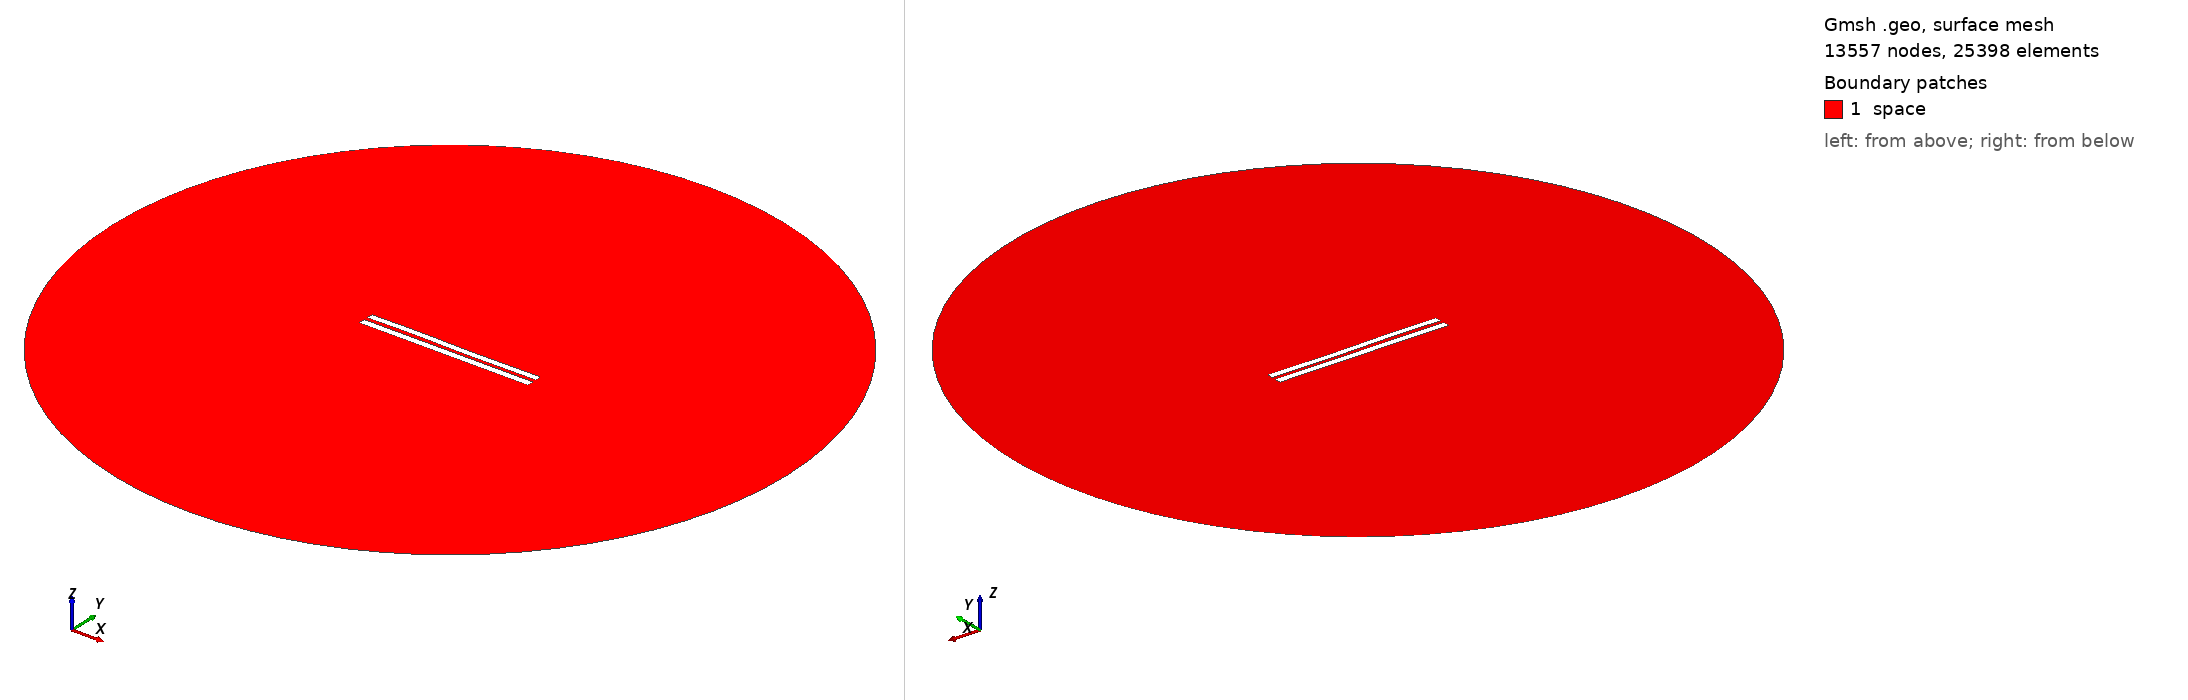

Gmsh geometry script, surface-meshed: 13557 nodes, 25398 surface elements. Boundary patches (legend numbers): 1 space. Left view from above one corner, right view from below the opposite corner. Legend entries are the model's physical surfaces. The drawing asked Gmsh for element sizes between 1% and 20% of the model's largest extent; the script's own settings can give other sizes.

=== 5199.geo (drawn) ===
//---------------------------------------
// Geometry kernel
//---------------------------------------

SetFactory("OpenCASCADE");



//---------------------------------------
// Parameters of the geometry
//---------------------------------------

// Overetch of the upper plate
overetch = 0.125;

// Distance between the plates
distance = 2.25;

// Discretization over the x axis (for the deformation)
nx = 50; 

// Length of the plate
L = 100 - overetch; 

// Number of modes
n = 4; 

// 1st mode coefficient
coeff(1) = -0.075;
beta(1) = 0.596864 * 3.1415926535 / L;

// 2nd mode coefficient
coeff(2) = 0.0;
beta(2) = 1.49418 * 3.1415926535 / L;

// 3rd mode coefficient
coeff(3) = 0.15;
beta(3) = 2.50025 * 3.1415926535 / L;

// 4th mode coefficient
coeff(4) = 0.07499999999999998;
beta(4) = 3.49999 * 3.1415926535 / L;



//---------------------------------------
// Upper plate (deformed rectangle)
//---------------------------------------

// Coordiantes of the upper plate
xmin = -50;
xmax = 50 - overetch;

// Height of the upper plate
yheight = 4 - 2 * overetch;

// Indexes of the points
UpperID[] = {};
LowerID[] = {};
LeftID[] = {};
RightID[] = {};

// Point index
p = 1;

// Horizontal edges
For i In {1:nx}
    x = xmin + (i-1)*(xmax - xmin)/(nx-1);

    y_bottom = distance / 2 + overetch;
    For j In {1:n}
        C = (Cosh(beta(j)*L) + Cos(beta(j)*L)) / (Sinh(beta(j)*L) + Sin(beta(j)*L));
        y_bottom  = y_bottom + coeff(j) * (Cosh(beta(j)*(x+50)) - Cos(beta(j)*(x+50)) - C * (Sinh(beta(j)*(x+50)) - Sin(beta(j)*(x+50))));
    EndFor

    y_top = y_bottom + yheight;

    Point(p) = {x, y_top, 0, 1.0};
    UpperID[i] = p;
    p = p + 1;

    Point(p) = {x, y_bottom, 0, 1.0};
    LowerID[i] = p;
    p = p + 1;
EndFor

// Create point lists
UpperPts[] = {}; LowerPts[] = {};
For i In {1:nx}
  UpperPts[] += {UpperID[i]};
  LowerPts[] += {LowerID[i]};
EndFor

// Build splines
Spline(1) = {UpperPts[]};
Spline(2) = {LowerPts[]};
Line(3) = {LowerPts[nx-1], UpperPts[nx-1]};
Line(4) = {LowerPts[0], UpperPts[0]};

// Build the plane surface
Curve Loop(1) = {2, 3, -1, -4};
Plane Surface(1) = {1};



//---------------------------------------
// Lower plate (rectangle)
//---------------------------------------

// Vertices
Point(1001) = {-50, -1, 0, 1.0};
Point(1002) = { 50, -1, 0, 1.0};
Point(1003) = { 50,  -5, 0, 1.0};
Point(1004) = {-50,  -5, 0, 1.0};

// Edges
Line(5) = {1001, 1002};
Line(6) = {1002, 1003};
Line(7) = {1003, 1004};
Line(8) = {1004, 1001};

// Plane surface
Line Loop(2) = {5, 6, 7, 8};
Plane Surface(2) = {2}; 



//---------------------------------------
// Outer (fictious) boundary
//---------------------------------------

// Points
Point(1005) = {0, 0, 0};       // Center
Point(1006) = {200, 0, 0};     // Start point
Point(1007) = {0, 200, 0};     // 90 degrees
Point(1008) = {-200, 0, 0};    // 180 degrees
Point(1009) = {0, -200, 0};    // 270 degrees

// Circle arcs (each needs start, center, end)
Circle(9) = {1006, 1005, 1007};
Circle(10) = {1007, 1005, 1008};
Circle(11) = {1008, 1005, 1009};
Circle(12) = {1009, 1005, 1006};

// Plane surface for the entire domain
Curve Loop(3) = {9, 10, 11, 12};
Surface(3) = {3};

// Subtract the plates from the whole domain to obtain the actual domain where we want to solve the equations
BooleanDifference{ Surface{3}; Delete; }{ Surface{1}; Surface{2}; Delete; }




//---------------------------------------
// Transfinite Lines/Curves
//---------------------------------------

// Set the number of points on the boundaries
r = 7;

// Plates
Transfinite Curve {1, 2} = 50*r Using Progression 1;
Transfinite Curve {3, 4} = 2*r Using Progression 1;
Transfinite Line {5, 7} = 50*r Using Progression 1;
Transfinite Line {6, 8} = 2*r Using Progression 1;

// Outer boundary
Transfinite Line {9, 10, 11, 12} = 20 Using Progression 1;



//---------------------------------------
// Physical groups
//---------------------------------------                

// Physical curves (boundaries)
Physical Line("force_segment", 10) = {2};
Physical Line("upper_plate", 11) = {1, 3, 4};
Physical Line("lower_plate", 12) = {5, 6, 7, 8};
Physical Line("boundary", 20) = {9, 10, 11, 12};

// Physical Surfaces
Physical Surface("space", 30) = {3};



//---------------------------------------
// 6. Generate the Mesh
//---------------------------------------

// 2D mesh generation
Mesh 2;
